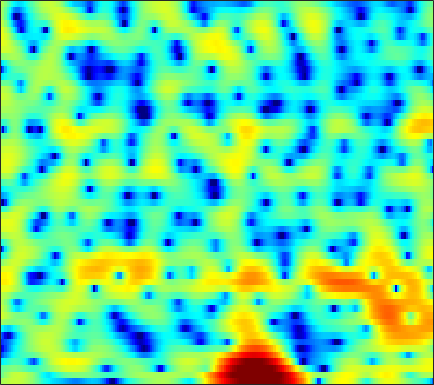

Values plotted in this chart, from the file beside it:
1.4667, 1.7727, 2.1358, 2.4392, 2.6223, 2.7969, 2.887, 2.8975, 2.8221, 2.6662, 2.4139, 2.1607, 1.7376, 1.2185, 0.74999, 0.042264, -0.76379, -1.421, -2.354, -3.321, -4.2774, -4.9615, -5.7875, -6.4658
-1.332, -0.3577, 0.6894, 1.492, 1.962, 2.432, 2.738, 2.87, 2.925, 2.847, 2.638, 2.396, 1.958, 1.391, 0.8709, 0.0466, -0.9423, -1.799, -3.068, -4.435, -5.72, -6.431, -6.747, -6.272
-1.507, -1.167, -0.7604, -0.4277, -0.2431, -0.09848, -0.08084, -0.1594, -0.3841, -0.7384, -1.208, -1.611, -2.169, -2.662, -2.925, -3.087, -3.011, -2.795, -2.36, -1.813, -1.206, -0.742, -0.1037, 0.5311
-6.495, -5.75, -4.791, -3.949, -3.428, -2.912, -2.622, -2.567, -2.736, -3.2, -4.034, -4.962, -6.699, -9.197, -11.58, -13.75, -11.38, -8.564, -5.43, -3.026, -1.161, -0.01903, 1.241, 2.263
-14.04, -12.29, -10.28, -8.548, -7.415, -6.109, -5.022, -4.351, -3.621, -3.061, -2.649, -2.412, -2.146, -1.895, -1.679, -1.314, -0.849, -0.4366, 0.1665, 0.7975, 1.409, 1.834, 2.33, 2.729
-18.87, -16.41, -13.62, -11.3, -9.786, -7.988, -6.412, -5.357, -4.11, -3.014, -2.047, -1.402, -0.635, 0.04164, 0.505, 1.068, 1.569, 1.901, 2.285, 2.592, 2.819, 2.926, 2.98, 2.913
-14.57, -13.95, -12.88, -11.6, -10.54, -9.069, -7.559, -6.429, -4.992, -3.649, -2.421, -1.584, -0.5836, 0.2837, 0.8495, 1.5, 2.036, 2.367, 2.72, 2.971, 3.116, 3.146, 3.079, 2.875
-12.07, -13.98, -17.23, -19.94, -18.5, -14.21, -10.59, -8.428, -6.08, -4.204, -2.679, -1.723, -0.6498, 0.2314, 0.7804, 1.389, 1.867, 2.155, 2.459, 2.679, 2.813, 2.861, 2.853, 2.75
-4.949, -5.95, -7.109, -7.688, -7.515, -6.59, -5.27, -4.251, -2.975, -1.863, -0.9383, -0.3812, 0.2002, 0.6167, 0.8309, 1.016, 1.121, 1.169, 1.222, 1.3, 1.431, 1.564, 1.766, 1.958
1.578, 1.194, 0.7293, 0.3763, 0.2099, 0.1096, 0.1286, 0.2086, 0.3546, 0.495, 0.5897, 0.6023, 0.4919, 0.2001, -0.1609, -0.8654, -1.836, -2.71, -3.92, -4.706, -4.465, -3.628, -2.151, -0.7394
3.607, 3.156, 2.509, 1.836, 1.343, 0.7388, 0.2391, -0.04195, -0.2859, -0.4003, -0.4624, -0.5032, -0.6303, -0.9531, -1.385, -2.322, -3.783, -5.335, -8.22, -11.58, -11.13, -8.161, -4.605, -2.063
3.083, 2.368, 1.218, -0.2051, -1.478, -3.433, -5.481, -6.68, -7.057, -6.065, -4.656, -3.708, -2.713, -2.054, -1.747, -1.564, -1.581, -1.655, -1.732, -1.665, -1.329, -0.892, -0.1334, 0.6885
2.219, 1.569, 0.4109, -1.176, -2.72, -5.355, -8.818, -11.36, -11.71, -8.989, -6.364, -4.875, -3.437, -2.442, -1.888, -1.314, -0.8796, -0.6159, -0.3071, 0.01249, 0.3903, 0.68, 1.071, 1.476
2.42, 2.317, 1.922, 1.293, 0.6975, -0.1947, -1.063, -1.618, -2.11, -2.334, -2.381, -2.327, -2.212, -2.063, -1.965, -1.814, -1.613, -1.427, -1.154, -0.8537, -0.5569, -0.3361, -0.04791, 0.2306
4.097, 4.37, 4.419, 4.2, 3.87, 3.273, 2.511, 1.84, 0.8618, -0.1476, -1.233, -2.074, -3.13, -3.961, -4.41, -4.766, -4.829, -4.701, -4.328, -3.819, -3.344, -2.999, -2.634, -2.458
5.877, 6.006, 5.988, 5.713, 5.34, 4.608, 3.598, 2.642, 1.024, -1.02, -3.559, -5.854, -9.527, -13.35, -14.93, -14.79, -14.06, -13.62, -12.71, -11.09, -9.079, -7.726, -6.374, -5.714
5.609, 5.689, 5.662, 5.432, 5.122, 4.463, 3.505, 2.562, 0.9213, -1.199, -3.864, -6.371, -10.38, -14.25, -15.93, -16.75, -17.93, -20.35, -23.95, -18.26, -13.21, -10.49, -8.068, -6.561
3.422, 3.778, 4.096, 4.239, 4.215, 3.98, 3.516, 3.013, 2.142, 1, -0.3446, -1.425, -2.902, -4.321, -5.241, -6.358, -7.242, -7.685, -7.992, -7.833, -7.304, -6.803, -6.225, -5.613
0.01066, 0.738, 1.593, 2.306, 2.715, 3.113, 3.304, 3.306, 3.156, 2.811, 2.31, 1.857, 1.166, 0.4149, -0.1395, -0.877, -1.612, -2.139, -2.824, -3.564, -4.321, -5.011, -6.049, -7.179
-5.263, -4.152, -2.405, -0.7138, 0.3877, 1.601, 2.486, 2.953, 3.327, 3.487, 3.45, 3.302, 2.995, 2.568, 2.173, 1.595, 0.9307, 0.3668, -0.473, -1.478, -2.736, -3.899, -5.896, -8.849
-21.07, -12.29, -6.721, -3.334, -1.52, 0.2604, 1.498, 2.169, 2.747, 3.058, 3.138, 3.077, 2.873, 2.55, 2.237, 1.758, 1.225, 0.788, 0.1526, -0.5271, -1.285, -1.878, -2.734, -3.526
-4.392, -3.67, -2.358, -0.9795, -0.04631, 0.9745, 1.71, 2.083, 2.374, 2.414, 2.254, 2.027, 1.595, 1.089, 0.6946, 0.1687, -0.2986, -0.5955, -0.9201, -1.153, -1.321, -1.429, -1.52, -1.535
1.034, 1.32, 1.742, 2.153, 2.419, 2.665, 2.765, 2.706, 2.453, 1.965, 1.253, 0.5756, -0.5059, -1.714, -2.614, -3.67, -4.35, -4.521, -4.364, -3.931, -3.358, -2.924, -2.348, -1.837
3.534, 3.689, 3.852, 3.942, 3.945, 3.839, 3.569, 3.238, 2.562, 1.618, 0.3106, -0.95, -3.066, -5.913, -8.668, -13.39, -17.06, -15.28, -11.67, -9.02, -7.096, -5.895, -4.551, -3.471
4.072, 4.153, 4.229, 4.26, 4.234, 4.108, 3.819, 3.484, 2.809, 1.858, 0.551, -0.6975, -2.77, -5.4, -7.693, -10.92, -13.23, -13.69, -13.32, -12.41, -10.94, -9.403, -7.263, -5.377
2.608, 2.644, 2.807, 3.063, 3.268, 3.498, 3.593, 3.554, 3.323, 2.812, 2.048, 1.281, 0.01837, -1.498, -2.825, -4.769, -7.04, -9.1, -13.1, -21.76, -21.21, -13.37, -8.214, -5.065
-3.718, -3.833, -3.086, -1.739, -0.6676, 0.5738, 1.546, 2.047, 2.462, 2.592, 2.458, 2.202, 1.665, 0.9449, 0.2919, -0.7012, -1.803, -2.653, -3.677, -4.288, -4.126, -3.489, -2.313, -1.073
-18.69, -30.81, -14.6, -8.761, -6.098, -3.625, -1.935, -1.018, -0.1736, 0.3855, 0.6846, 0.7904, 0.7915, 0.6748, 0.5441, 0.314, 0.08829, -0.06493, -0.1666, -0.1397, 0.05219, 0.288, 0.7049, 1.169
-9.865, -9.533, -8.472, -7.005, -5.886, -4.522, -3.461, -2.817, -2.177, -1.717, -1.384, -1.178, -0.9355, -0.7213, -0.5624, -0.347, -0.1231, 0.06134, 0.3267, 0.6285, 0.9629, 1.224, 1.597, 1.952
-6.606, -5.878, -5.064, -4.386, -3.976, -3.601, -3.421, -3.417, -3.498, -3.657, -3.711, -3.643, -3.347, -2.851, -2.425, -1.804, -1.2, -0.7567, -0.2114, 0.3293, 0.8566, 1.253, 1.766, 2.244
-2.863, -2.25, -1.714, -1.488, -1.527, -1.909, -2.673, -3.569, -5.212, -7.255, -9.141, -9.554, -8.385, -6.519, -5.247, -3.912, -2.895, -2.292, -1.561, -0.8743, -0.1583, 0.41, 1.167, 1.931
1.266, 1.626, 1.87, 1.797, 1.502, 0.7707, -0.4628, -1.763, -4.254, -7.866, -12.72, -14.26, -10.76, -7.782, -6.383, -5.405, -5.069, -5.05, -5.02, -4.633, -3.699, -2.746, -1.353, 0.006583
3.465, 3.759, 3.949, 3.882, 3.648, 3.105, 2.253, 1.476, 0.2396, -1.09, -2.277, -2.964, -3.625, -4.174, -4.72, -5.884, -7.876, -10.23, -15.66, -21.07, -13.52, -9.768, -6.553, -4.374
3.666, 4.009, 4.27, 4.318, 4.223, 3.915, 3.437, 2.966, 2.234, 1.416, 0.524, -0.1492, -1.143, -2.209, -3.164, -4.635, -6.444, -7.971, -10.01, -11.1, -10.88, -10.39, -9.772, -9.583
3.314, 3.656, 3.938, 4.042, 4.013, 3.833, 3.525, 3.189, 2.656, 2.014, 1.282, 0.6679, -0.1944, -1.145, -1.884, -2.934, -4.019, -4.826, -5.859, -6.823, -7.828, -8.708, -10.45, -13.47
2.823, 3.056, 3.264, 3.353, 3.334, 3.215, 2.949, 2.679, 2.203, 1.61, 0.9395, 0.3729, -0.3926, -1.202, -1.787, -2.543, -3.233, -3.713, -4.267, -4.79, -5.288, -5.642, -6.162, -6.548
1.802, 1.872, 1.987, 2.104, 2.157, 2.133, 1.944, 1.697, 1.175, 0.4924, -0.3468, -1.007, -1.941, -2.789, -3.378, -4.004, -4.441, -4.626, -4.663, -4.464, -4.046, -3.658, -3.006, -2.315
-1.202, -1.401, -1.116, -0.4301, 0.1151, 0.605, 0.7584, 0.5637, -0.05946, -1.122, -2.58, -3.838, -5.579, -7.01, -7.759, -8.43, -8.908, -9.081, -8.792, -7.479, -5.516, -3.958, -1.991, -0.2931
-11.32, -18.66, -9.652, -4.443, -2.31, -0.6894, -0.06506, -0.1471, -0.9067, -2.532, -5.149, -8.05, -14.06, -22.27, -18.73, -15.06, -15.04, -17.58, -37.08, -15.92, -8.461, -5.009, -1.712, 0.725
-3.231, -3.614, -3.065, -1.819, -0.9372, -0.1146, 0.16, 0.02748, -0.6566, -1.885, -3.681, -5.34, -7.746, -9.449, -9.802, -9.539, -9.069, -8.733, -7.955, -6.342, -4.192, -2.532, -0.4897, 1.238
0.4355, 0.4168, 0.4842, 0.6153, 0.7226, 0.7841, 0.6735, 0.4832, 0.01647, -0.6202, -1.394, -2.037, -2.816, -3.436, -3.754, -3.931, -3.876, -3.704, -3.251, -2.624, -1.831, -1.155, -0.2562, 0.6281
1.572, 1.592, 1.585, 1.527, 1.447, 1.282, 1.068, 0.8486, 0.5257, 0.1375, -0.2608, -0.5589, -0.9216, -1.25, -1.457, -1.669, -1.831, -1.902, -1.94, -1.906, -1.777, -1.613, -1.297, -0.8775
2.385, 2.381, 2.289, 2.115, 1.925, 1.619, 1.278, 1.007, 0.6787, 0.3998, 0.1778, 0.06647, -0.07501, -0.2117, -0.3286, -0.56, -0.886, -1.209, -1.782, -2.461, -3.191, -3.672, -3.944, -3.665
3.113, 3.067, 2.863, 2.498, 2.124, 1.505, 0.7724, 0.2414, -0.3759, -0.6857, -0.6491, -0.4381, -0.04168, 0.3345, 0.5112, 0.5374, 0.2635, -0.1969, -1.218, -2.879, -5.506, -8.476, -14.04, -12.15
2.459, 2.42, 2.18, 1.656, 1.051, -0.1341, -1.843, -3.529, -6.191, -7.84, -6.256, -4.24, -1.873, -0.1969, 0.6559, 1.345, 1.54, 1.38, 0.7713, -0.3493, -1.942, -3.317, -4.663, -4.311
-1.121, -0.9833, -0.938, -1.142, -1.533, -2.469, -4.024, -5.743, -8.865, -11.02, -8.589, -5.889, -3.026, -1.002, 0.07875, 1.069, 1.641, 1.852, 1.878, 1.703, 1.417, 1.205, 1.027, 1.071
-6.646, -5.963, -4.941, -4.05, -3.591, -3.267, -3.247, -3.352, -3.45, -3.318, -2.784, -2.18, -1.238, -0.3126, 0.3065, 0.9839, 1.507, 1.794, 2.045, 2.187, 2.235, 2.229, 2.176, 2.097
-17.88, -12.39, -8.054, -5.433, -4.088, -2.861, -2.075, -1.669, -1.255, -0.94, -0.6339, -0.3811, -0.03255, 0.3232, 0.6065, 0.9869, 1.355, 1.606, 1.915, 2.151, 2.311, 2.369, 2.361, 2.213
-7.205, -6.063, -4.27, -2.681, -1.739, -0.8157, -0.2166, 0.06287, 0.2431, 0.2679, 0.1759, 0.07644, -0.08554, -0.1901, -0.1853, -0.02772, 0.2786, 0.5903, 1.093, 1.568, 1.962, 2.171, 2.303, 2.214
0.4111, 0.5894, 0.9146, 1.255, 1.455, 1.589, 1.574, 1.435, 1.05, 0.4596, -0.3517, -1.093, -2.231, -3.364, -4.03, -4.262, -3.592, -2.67, -1.345, -0.1141, 0.8665, 1.413, 1.877, 2.051
3.577, 3.506, 3.373, 3.142, 2.9, 2.475, 1.898, 1.353, 0.4759, -0.657, -2.095, -3.502, -6.032, -9.958, -15.04, -24.89, -12.53, -8.392, -4.976, -2.691, -1.078, -0.1764, 0.7016, 1.258
4.397, 4.194, 3.76, 3.151, 2.587, 1.717, 0.7038, -0.1278, -1.265, -2.449, -3.705, -4.732, -6.242, -7.79, -8.785, -9.268, -8.401, -7.279, -5.7, -4.282, -3.029, -2.143, -1.022, -0.03575
4.669, 4.285, 3.484, 2.411, 1.437, -0.07464, -1.755, -3.042, -4.678, -5.876, -6.536, -6.658, -6.516, -6.354, -6.239, -6.105, -6.008, -6.02, -6.27, -6.635, -6.625, -5.928, -4.092, -1.907
4.508, 3.806, 2.524, 0.8469, -0.6767, -3.098, -6.058, -8.712, -13.36, -18.58, -15.86, -12.39, -9.146, -7.108, -6.096, -5.314, -5.21, -5.62, -7.072, -10.32, -18.97, -20.3, -8.542, -3.304
3.235, 2.183, 0.4006, -1.865, -3.886, -6.953, -10.11, -12.34, -14.87, -15.86, -14.39, -12.23, -9.349, -7.08, -5.763, -4.544, -3.86, -3.653, -3.666, -3.871, -3.809, -3.248, -1.816, -0.01786
2.009, 0.7846, -1.298, -4.03, -6.633, -11.23, -18.34, -26.37, -20.2, -14.97, -11.68, -9.715, -7.548, -5.698, -4.513, -3.196, -2.15, -1.516, -0.8277, -0.2326, 0.3671, 0.8489, 1.547, 2.279
1.73, 0.6587, -1.105, -3.255, -5.112, -7.813, -10.32, -11.48, -11.5, -10.2, -8.489, -7.216, -5.622, -4.106, -3.092, -1.868, -0.7931, -0.09882, 0.6932, 1.367, 1.94, 2.301, 2.703, 2.996
2.183, 1.378, 0.07406, -1.421, -2.621, -4.21, -5.63, -6.438, -7.004, -6.958, -6.334, -5.6, -4.404, -3.133, -2.2, -1.05, -0.03782, 0.6194, 1.378, 1.982, 2.434, 2.681, 2.879, 2.913
